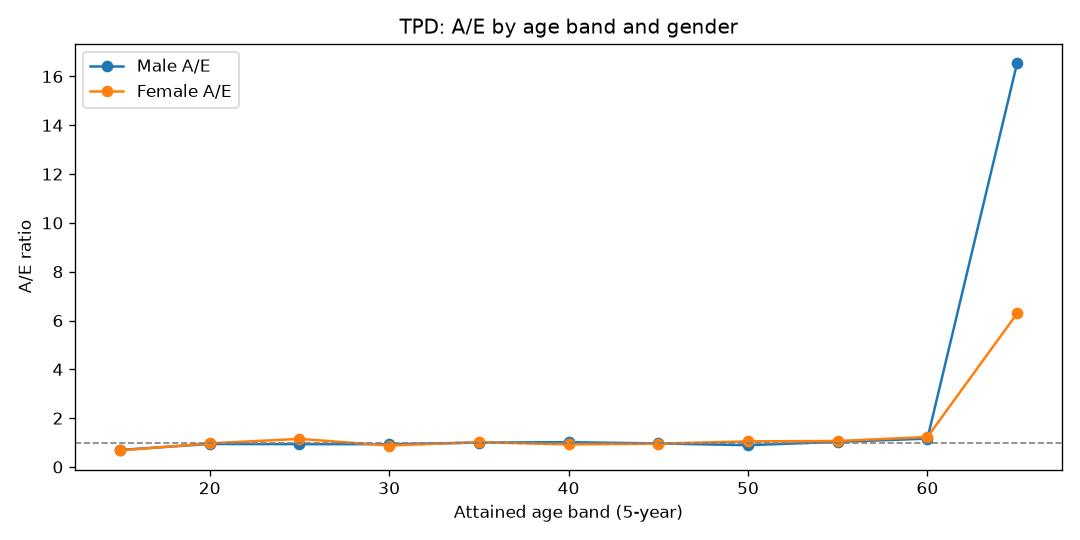

The table this chart was drawn from, first rows:
AgeBand, Gender, Actual, Expected, AE
15, Female, 9, 13.27, 0.678
15, Male, 13, 18.63, 0.6978
20, Female, 84, 86.92, 0.9664
20, Male, 114, 121.1, 0.9412
25, Female, 192, 166.7, 1.152
25, Male, 218, 233.3, 0.9345
30, Female, 209, 237.9, 0.8785
30, Male, 309, 331, 0.9336
35, Female, 313, 308.3, 1.015
35, Male, 439, 439.4, 0.9991
40, Female, 366, 396, 0.9242
40, Male, 578, 568.3, 1.017
45, Female, 473, 495.3, 0.955
45, Male, 689, 715.1, 0.9635
50, Female, 662, 630.6, 1.05
50, Male, 797, 893, 0.8925
55, Female, 696, 653.9, 1.064
55, Male, 944, 919.5, 1.027
60, Female, 391, 318.3, 1.228
60, Male, 524, 451, 1.162
65, Female, 6, 0.9539, 6.29
65, Male, 24, 1.45, 16.55
